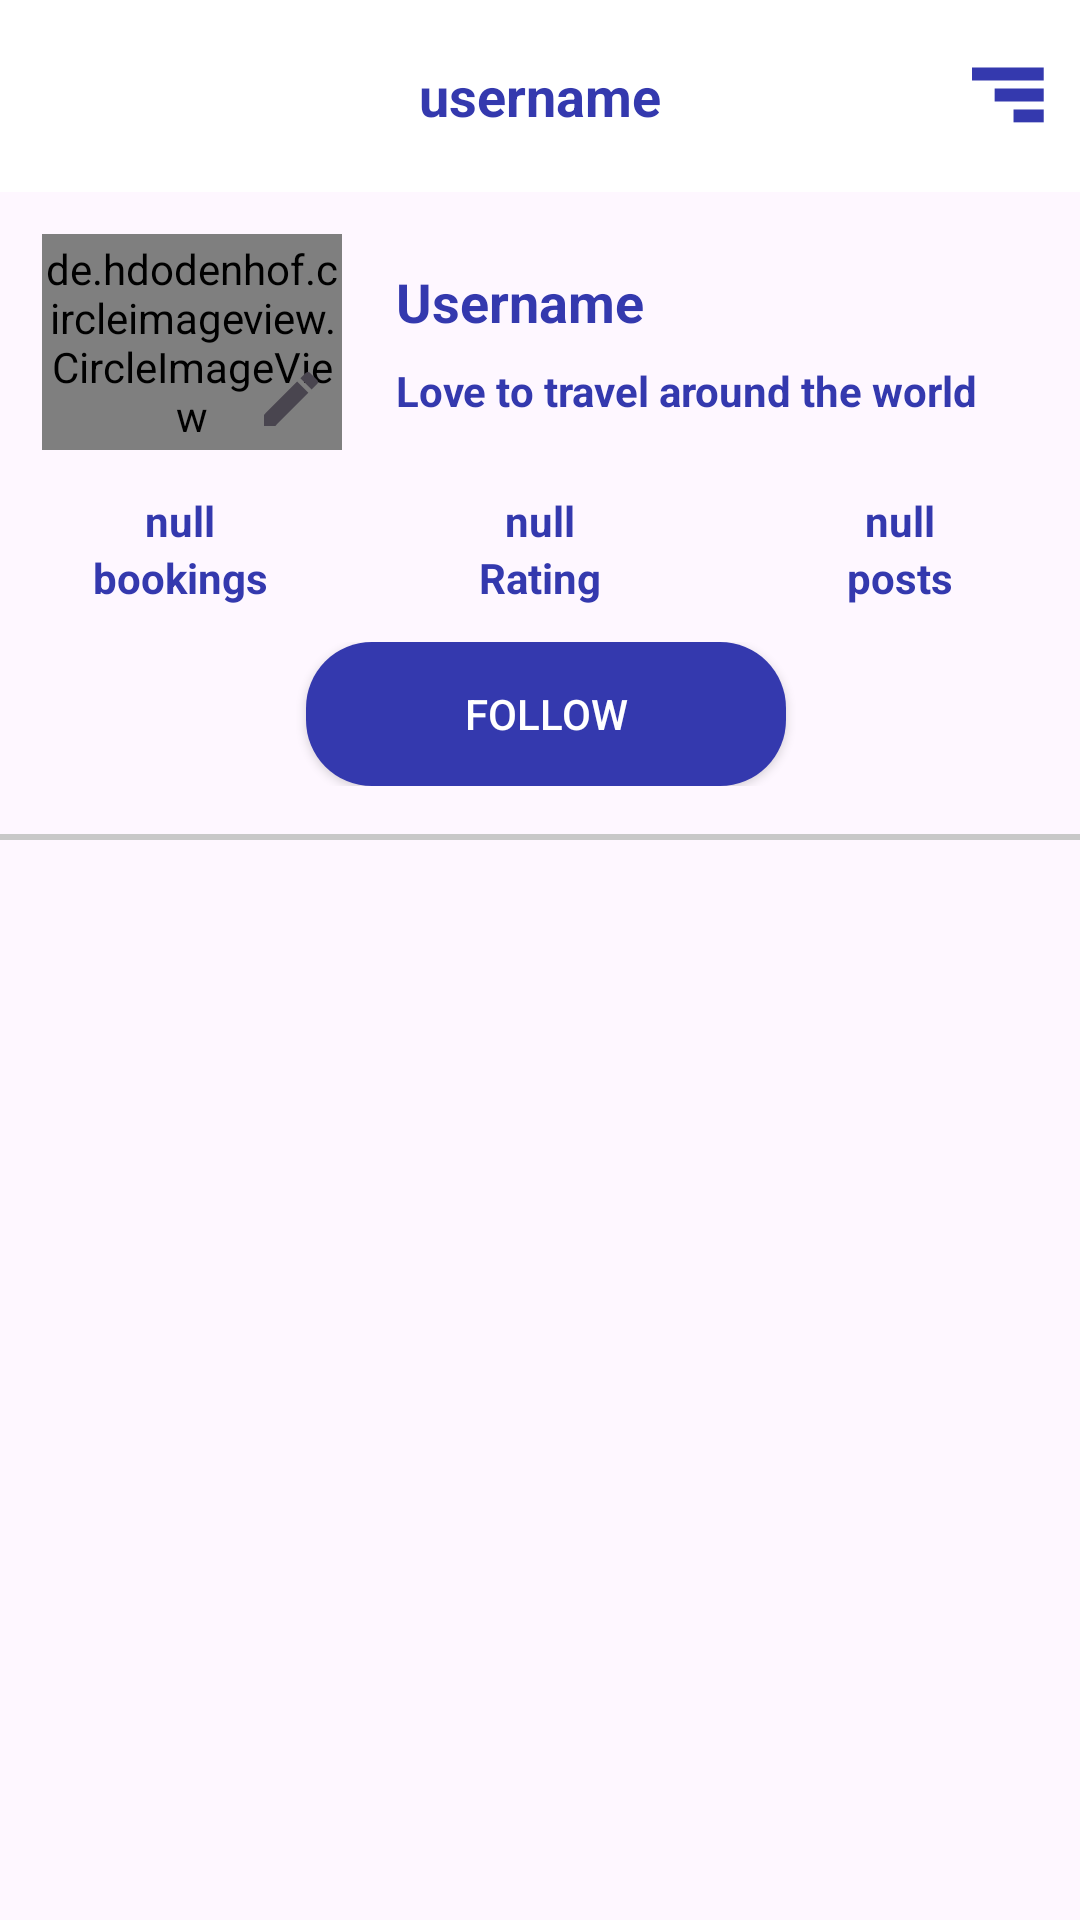

Android layout source for this screen:
<!-- AndroidManifest.xml: application theme Base.Theme.Tadjir -->
<!-- res/layout/fragment_profile.xml -->
<?xml version="1.0" encoding="utf-8"?>
<RelativeLayout xmlns:android="http://schemas.android.com/apk/res/android"
    xmlns:tools="http://schemas.android.com/tools"
    android:layout_width="match_parent"
    android:layout_height="match_parent"
    xmlns:app="http://schemas.android.com/apk/res-auto"
    tools:context=".fragments.Profile">

    <androidx.appcompat.widget.Toolbar
        android:id="@+id/toolbar"
        android:layout_width="match_parent"
        android:layout_height="?attr/actionBarSize"
        android:layout_alignParentTop="true"
        android:background="@android:color/white"
        android:elevation="2dp"
        app:contentInsetEnd="0dp"
        app:contentInsetStart="0dp">

        <RelativeLayout
            android:layout_width="match_parent"
            android:layout_height="match_parent">

            <TextView
                android:id="@+id/toolbarNameTV"
                android:layout_width="wrap_content"
                android:layout_height="wrap_content"
                android:layout_centerHorizontal="true"
                android:layout_centerVertical="true"
                android:text="username"
                android:textColor="@color/colorAccenet"
                android:textSize="18sp"
                android:textStyle="bold" />

            <ImageButton
                android:id="@+id/sendBtn"
                android:layout_width="wrap_content"
                android:layout_height="wrap_content"
                android:layout_alignParentEnd="true"
                android:layout_alignParentRight="true"
                android:layout_centerVertical="true"
                android:layout_marginStart="12dp"
                android:layout_marginTop="12dp"
                android:layout_marginEnd="12dp"
                android:layout_marginBottom="12dp"
                android:background="@drawable/ic_menu"
                android:contentDescription="@null"
                tools:ignore="SpeakableTextPresentCheck,TouchTargetSizeCheck" />

        </RelativeLayout>

    </androidx.appcompat.widget.Toolbar>

    <LinearLayout
        android:id="@+id/linear_1"
        android:layout_width="match_parent"
        android:layout_height="wrap_content"
        android:layout_below="@id/toolbar"
        android:orientation="horizontal">

        <RelativeLayout
            android:layout_width="wrap_content"
            android:layout_height="100dp">

            <de.hdodenhof.circleimageview.CircleImageView
                android:id="@+id/profileImage"
                android:layout_width="100dp"
                android:layout_height="100dp"
                android:layout_marginStart="14dp"
                android:layout_marginTop="14dp"
                android:layout_marginEnd="14dp"
                android:layout_marginBottom="14dp"
                android:src="@drawable/ic_person"
                app:civ_border_color="@color/colorAccenet"
                app:civ_border_width="1dp" />

            <ImageButton
                android:id="@+id/edit_profileImage"
                android:layout_width="34dp"
                android:layout_height="34dp"
                android:layout_alignEnd="@id/profileImage"
                android:layout_alignRight="@id/profileImage"
                android:layout_alignBottom="@id/profileImage"
                android:background="@drawable/ic_circle"
                android:elevation="3dp"
                android:src="@drawable/ic_edit"
                android:visibility="visible" />

        </RelativeLayout>

        <LinearLayout
            android:layout_width="match_parent"
            android:layout_height="wrap_content"
            android:layout_gravity="center_vertical"
            android:gravity="center"
            android:orientation="vertical">

            <TextView
                android:id="@+id/nameTv"
                android:layout_width="match_parent"
                android:layout_height="wrap_content"
                android:maxLines="1"
                android:padding="4dp"
                android:text="Username"
                android:textColor="@color/colorAccenet"
                android:textSize="18sp"
                android:textStyle="bold" />

            <TextView
                android:id="@+id/statusTV"
                android:layout_width="match_parent"
                android:layout_height="wrap_content"
                android:maxLines="3"
                android:padding="4dp"
                android:text="Love to travel around the world"
                android:textColor="@color/colorAccenet"
                android:textStyle="bold" />


        </LinearLayout>

    </LinearLayout>

    <RelativeLayout
        android:id="@+id/combinedLayout"
        android:layout_width="match_parent"
        android:layout_height="wrap_content"
        android:layout_below="@id/linear_1">

        <LinearLayout
            android:id="@+id/countLayout"
            android:layout_width="match_parent"
            android:layout_height="wrap_content"
            android:orientation="horizontal"
            android:visibility="visible">

            <LinearLayout
                android:layout_width="0dp"
                android:layout_height="wrap_content"
                android:layout_weight="1"
                android:orientation="vertical">

                <TextView
                    android:id="@+id/followingCountTv"
                    android:layout_width="match_parent"
                    android:layout_height="match_parent"
                    android:gravity="center_horizontal"
                    android:text="null"
                    android:textAlignment="center"
                    android:textColor="@color/colorAccenet"
                    android:textStyle="bold" />

                <TextView
                    android:layout_width="match_parent"
                    android:layout_height="match_parent"
                    android:gravity="center_horizontal"
                    android:text="@string/following"
                    android:textAlignment="center"
                    android:textColor="@color/colorAccenet"
                    android:textStyle="bold" />

            </LinearLayout>

            <LinearLayout
                android:layout_width="0dp"
                android:layout_height="wrap_content"
                android:layout_weight="1"
                android:orientation="vertical">

                <TextView
                    android:id="@+id/followersCountTv"
                    android:layout_width="match_parent"
                    android:layout_height="match_parent"
                    android:gravity="center_horizontal"
                    android:text="null"
                    android:textAlignment="center"
                    android:textColor="@color/colorAccenet"
                    android:textStyle="bold" />

                <TextView
                    android:layout_width="match_parent"
                    android:layout_height="match_parent"
                    android:gravity="center_horizontal"
                    android:text="@string/followers"
                    android:textAlignment="center"
                    android:textColor="@color/colorAccenet"
                    android:textStyle="bold" />

            </LinearLayout>

            <LinearLayout
                android:layout_width="0dp"
                android:layout_height="wrap_content"
                android:layout_weight="1"
                android:orientation="vertical">

                <TextView
                    android:id="@+id/postCountTv"
                    android:layout_width="match_parent"
                    android:layout_height="match_parent"
                    android:gravity="center_horizontal"
                    android:text="null"
                    android:textAlignment="center"
                    android:textColor="@color/colorAccenet"
                    android:textStyle="bold" />

                <TextView
                    android:layout_width="match_parent"
                    android:layout_height="match_parent"
                    android:gravity="center_horizontal"
                    android:text="@string/posts"
                    android:textAlignment="center"
                    android:textColor="@color/colorAccenet"
                    android:textStyle="bold" />

            </LinearLayout>

        </LinearLayout>

        <LinearLayout
            android:layout_width="match_parent"
            android:layout_height="wrap_content"
            android:layout_below="@id/countLayout"
            android:layout_centerHorizontal="true"
            android:layout_marginTop="12dp"
            android:gravity="center_horizontal"
            android:orientation="horizontal">

            <Button
                android:id="@+id/startChatBtn"
                android:layout_width="wrap_content"
                android:layout_height="wrap_content"
                android:layout_marginStart="4dp"
                android:layout_marginEnd="4dp"
                android:background="@drawable/btn_bg"
                android:minWidth="160dp"
                android:text="Say Hi !"
                android:textColor="@color/colorAccenet"
                android:visibility="gone" />

            <Button
                android:id="@+id/followBtn"
                android:layout_width="wrap_content"
                android:layout_height="wrap_content"
                android:layout_marginStart="4dp"
                android:background="@drawable/btn_bg"
                android:minWidth="160dp"
                android:text="Follow"
                android:textColor="@android:color/white"
                android:visibility="visible" />

        </LinearLayout>


    </RelativeLayout>

    <View
        android:id="@+id/view"
        android:layout_width="match_parent"
        android:layout_height="2dp"
        android:layout_below="@id/combinedLayout"
        android:layout_marginTop="16dp"
        android:layout_marginBottom="8dp"
        android:background="#C8C8C8" />

    <androidx.recyclerview.widget.RecyclerView
        android:id="@+id/recyclerView"
        android:layout_width="match_parent"
        android:layout_height="match_parent"
        android:layout_below="@id/view" />


</RelativeLayout>
<!-- resources referenced by this layout -->
<resources>
  <color name="colorAccenet">#3439AE</color>
  <!-- drawable btn_bg (drawable) -->
  <?xml version="1.0" encoding="utf-8"?>
  <shape xmlns:android="http://schemas.android.com/apk/res/android"
      android:shape="rectangle">
  
      <solid
          android:color="@color/colorAccenet"/>
  
      <corners
          android:radius="22dp"/>
  
  </shape>
  <!-- drawable ic_edit (drawable) -->
  <vector xmlns:android="http://schemas.android.com/apk/res/android"
      android:width="24dp"
      android:height="24dp"
      android:viewportWidth="24"
      android:viewportHeight="24"
      android:tint="?attr/colorControlNormal">
    <path
        android:fillColor="@color/colorAccenet"
        android:pathData="M3,17.25V21h3.75L17.81,9.94l-3.75,-3.75L3,17.25zM20.71,7.04c0.39,-0.39 0.39,-1.02 0,-1.41l-2.34,-2.34c-0.39,-0.39 -1.02,-0.39 -1.41,0l-1.83,1.83 3.75,3.75 1.83,-1.83z"/>
  </vector>
  <!-- drawable ic_menu (drawable) -->
  <?xml version="1.0" encoding="utf-8"?>
  <vector xmlns:android="http://schemas.android.com/apk/res/android"
      android:width="24dp"
      android:height="24dp"
      android:viewportWidth="640"
      android:viewportHeight="640">
  
      <path
          android:fillColor="@color/colorAccenet"
          android:strokeWidth="1"
          android:pathData="M0 67.15L637.53 67.15L637.53 181.55L0 181.55L0 67.15Z" />
      <path
          android:fillColor="@color/colorAccenet"
          android:strokeWidth="1"
          android:pathData="M201.32 253.46L637.53 253.46L637.53 367.86L201.32 367.86L201.32 253.46Z" />
      <path
          android:fillColor="@color/colorAccenet"
          android:strokeWidth="1"
          android:pathData="M369.09 439.77L637.53 439.77L637.53 554.17L369.09 554.17L369.09 439.77Z" />
  </vector>
  <string name="followers">Rating</string>
  <string name="following">bookings</string>
  <string name="posts">posts</string>
  <style name="Base.Theme.Tadjir" parent="Theme.AppCompat.Light.NoActionBar">
          <item name="colorPrimary">@color/colorprimary</item>
          <item name="colorPrimaryDark">@color/colorprimaryDark</item>
          <item name="colorAccent">@color/colorAccenet</item>
          <item name="android:windowLightStatusBar">true</item>
          <item name="android:textColorHint">@color/colorAccenet</item>
          <item name="android:statusBarColor">@color/colorprimaryDark</item>
      </style>
  <color name="colorprimary">#FFFFFFFF</color>
  <color name="colorprimaryDark">#FFFFFFFF</color>
</resources>
